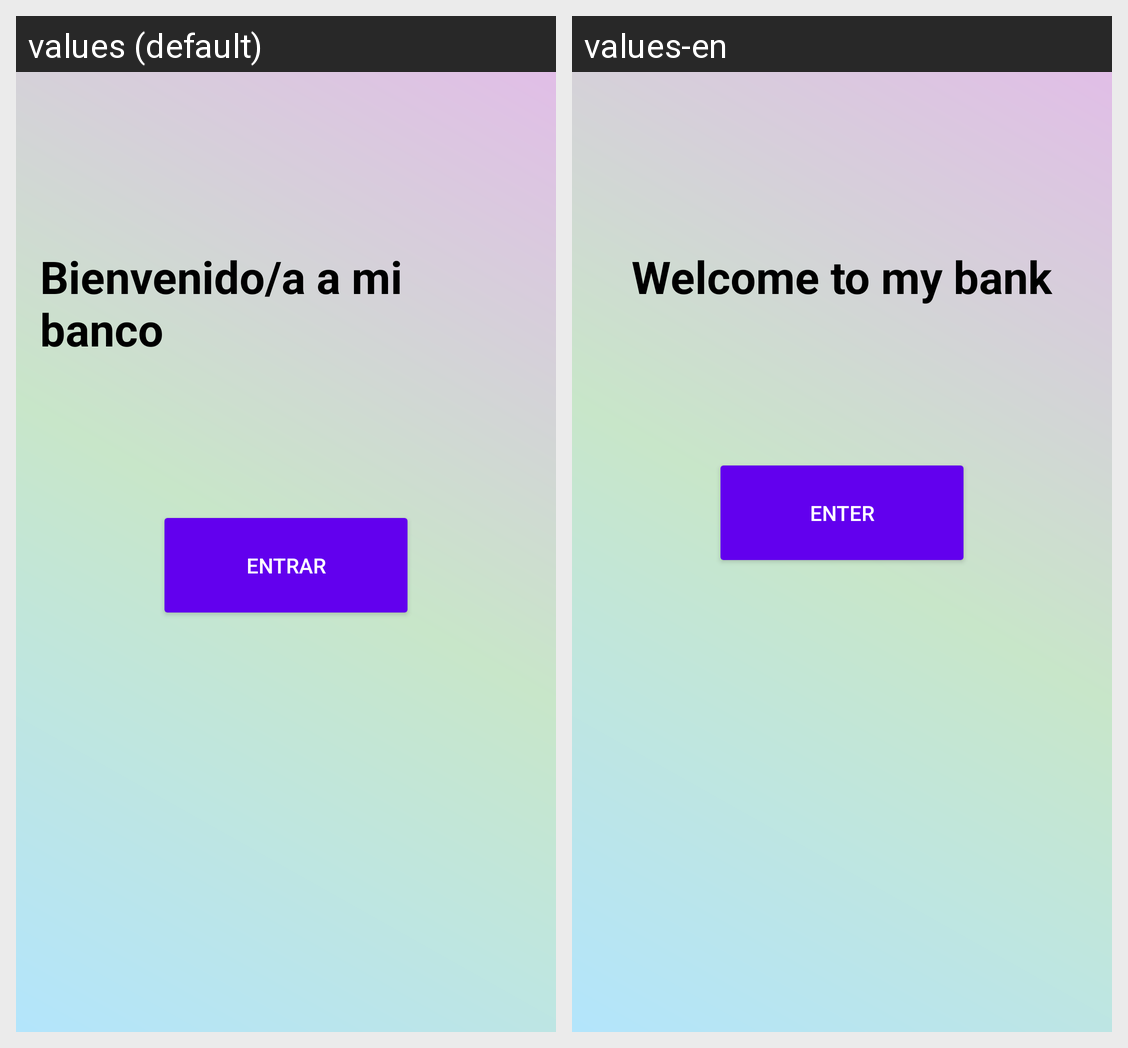

For this localized Android screen grid, give each drawn string resource with its value in every locale shown.
Android screen res/layout/activity_welcome.xml rendered under 2 locales, left to right: values (default), values-en. Device: Nexus 5 (rendered at 1080×1920; each locale shown at half size, 540×960, under a caption strip naming it); theme Theme.T3a3climentpablo.
Strings drawn on this screen, with the default value and each locale's value (text and hints the layout hard-codes, and strings that could not be matched under every locale, appear in the picture but are not listed):

bienvenido_a_mi_banco
  values: Bienvenido/a a mi banco
  values-en: Welcome to my bank

entrar
  values: Entrar
  values-en: Enter
